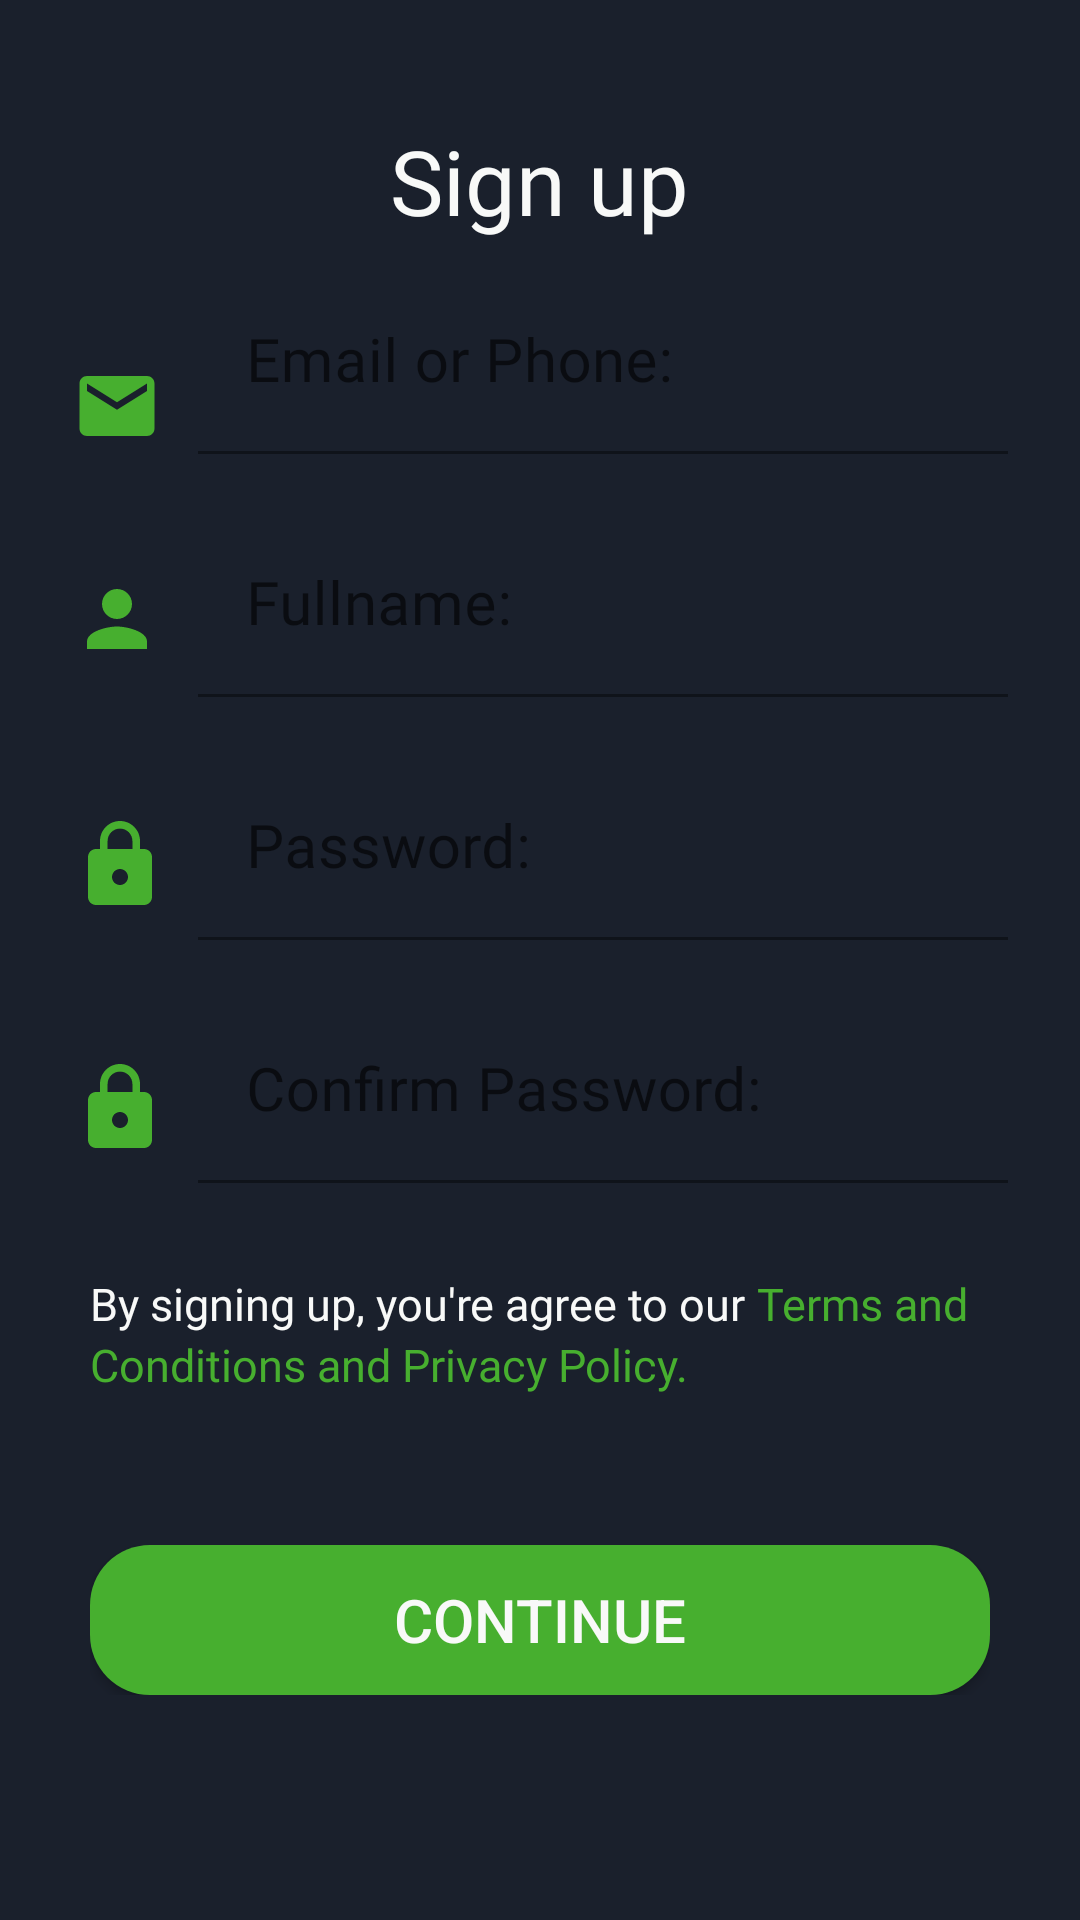

Produce the Android XML layout that renders to this screen, including the resource entries it uses.
<!-- AndroidManifest.xml: application theme Theme.POS -->
<!-- res/layout/activity_register.xml -->
<?xml version="1.0" encoding="utf-8"?>
<LinearLayout xmlns:android="http://schemas.android.com/apk/res/android"
    xmlns:app="http://schemas.android.com/apk/res-auto"
    xmlns:tools="http://schemas.android.com/tools"
    android:layout_width="match_parent"
    android:layout_height="match_parent"
    android:orientation="vertical"
    android:background="@color/dark"
    android:gravity="center"
    tools:context=".register">

    <LinearLayout
        android:layout_width="match_parent"
        android:layout_height="wrap_content"
        android:orientation="vertical">

        <TextView
            android:layout_width="wrap_content"
            android:layout_height="wrap_content"
            android:layout_gravity="center"
            android:layout_marginTop="40dp"
            android:fontFamily="@font/cocogothicregular"
            android:text="Sign up"
            android:textColor="@color/white0"
            android:textSize="30sp" />

        <GridLayout
            android:layout_width="wrap_content"
            android:layout_height="wrap_content"
            android:layout_gravity="center"
            android:layout_marginTop="10dp"
            android:columnCount="20"
            android:rowCount="20">

            <ImageView
                android:id="@+id/imageView2"
                android:layout_width="wrap_content"
                android:layout_height="wrap_content"
                android:layout_row="0"
                android:layout_column="0"
                android:layout_marginTop="30dp"
                app:srcCompat="@drawable/ic_baseline_mail" />


            <com.google.android.material.textfield.TextInputLayout
                android:layout_width="270dp"
                android:layout_height="wrap_content"
                android:layout_row="0"
                android:layout_column="1"
                android:layout_marginLeft="10dp">

                <EditText
                    android:id="@+id/emailone"
                    android:layout_width="270dp"
                    android:layout_height="match_parent"
                    android:background="@color/dark"
                    android:fontFamily="@font/cocogothicregular"
                    android:hint="Email or Phone:"
                    android:textColor="@color/white0"
                    android:textColorHint="@color/lightgray"
                    android:textSize="20sp"
                    tools:ignore="TouchTargetSizeCheck" />
            </com.google.android.material.textfield.TextInputLayout>

            <ImageView

                android:layout_width="wrap_content"
                android:layout_height="wrap_content"
                android:layout_row="1"
                android:layout_column="0"
                android:paddingTop="40dp"
                app:srcCompat="@drawable/ic_sharp_person_24" />


            <com.google.android.material.textfield.TextInputLayout
                android:layout_width="270dp"
                android:layout_height="wrap_content"
                android:layout_row="1"
                android:layout_column="1"
                android:layout_marginLeft="10dp"
                android:paddingTop="20dp">

                <EditText
                    android:id="@+id/fullname"
                    android:layout_width="270dp"
                    android:layout_height="match_parent"
                    android:background="@color/dark"
                    android:fontFamily="@font/cocogothicregular"
                    android:hint="Fullname:"
                    android:textColor="@color/white0"
                    android:textColorHint="@color/lightgray"
                    android:textSize="20sp"
                    tools:ignore="TouchTargetSizeCheck" />
            </com.google.android.material.textfield.TextInputLayout>

            <ImageView

                android:layout_width="wrap_content"
                android:layout_height="wrap_content"
                android:layout_row="2"
                android:layout_column="0"
                android:paddingTop="40dp"
                app:srcCompat="@drawable/ic_baseline_lock_24" />


            <com.google.android.material.textfield.TextInputLayout
                android:layout_width="270dp"
                android:layout_height="wrap_content"
                android:layout_row="2"
                android:layout_column="1"
                android:layout_marginLeft="10dp"
                android:paddingTop="20dp">

                <EditText
                    android:id="@+id/passwords"
                    android:layout_width="270dp"
                    android:layout_height="match_parent"
                    android:layout_gravity="end"
                    android:background="@color/dark"
                    android:fontFamily="@font/asul"
                    android:hint="Password:"
                    android:textColor="@color/white0"
                    android:textColorHint="@color/lightgray"
                    android:textSize="20sp"
                    tools:ignore="TouchTargetSizeCheck" />
            </com.google.android.material.textfield.TextInputLayout>


            <ImageView

                android:layout_width="wrap_content"
                android:layout_height="wrap_content"
                android:layout_row="3"
                android:layout_column="0"
                android:paddingTop="40dp"
                app:srcCompat="@drawable/ic_baseline_lock_24" />



            <com.google.android.material.textfield.TextInputLayout
                android:layout_width="270dp"
                android:layout_height="wrap_content"
                android:layout_row="3"
                android:layout_column="1"
                android:layout_marginLeft="10dp"
                android:paddingTop="20dp">

                <EditText
                    android:id="@+id/confrimpassword"
                    android:layout_width="270dp"
                    android:layout_height="match_parent"
                    android:layout_gravity="end"
                    android:background="@color/dark"
                    android:fontFamily="@font/asul"
                    android:hint="Confirm Password:"
                    android:textColor="@color/white0"
                    android:textColorHint="@color/lightgray"
                    android:textSize="20sp"
                    tools:ignore="TouchTargetSizeCheck" />
            </com.google.android.material.textfield.TextInputLayout>

        </GridLayout>


    </LinearLayout>


    <LinearLayout
        android:layout_width="match_parent"
        android:layout_height="wrap_content"
        android:orientation="horizontal"
        android:layout_marginTop="30dp">
        <TextView
            android:layout_width="wrap_content"
            android:layout_height="wrap_content"
            android:layout_marginLeft="30dp"
            android:fontFamily="@font/cocogothicregular"
            android:text="By signing up, you're agree to our"
            android:textColor="@color/white0"
            android:textSize="15sp" />

        <TextView
            android:layout_width="wrap_content"
            android:layout_height="wrap_content"
            android:fontFamily="@font/cocogothicregular"
            android:text=" Terms and"
            android:textColor="@color/limegreen"
            android:textSize="15sp" />
    </LinearLayout>

    <LinearLayout
        android:layout_width="match_parent"
        android:layout_height="wrap_content"
        android:orientation="horizontal">
        <TextView
            android:layout_width="wrap_content"
            android:layout_height="wrap_content"
            android:layout_marginLeft="30dp"
            android:fontFamily="@font/cocogothicregular"
            android:text="Conditions and Privacy Policy."
            android:textColor="@color/limegreen"
            android:textSize="15sp" />


    </LinearLayout>


    <LinearLayout
        android:layout_width="wrap_content"
        android:layout_height="wrap_content"
        android:orientation="vertical"
        android:layout_marginTop="50dp">

        <Button
            android:id="@+id/signin"
            android:layout_width="300dp"
            android:layout_height="50dp"
            android:layout_row="2"
            android:layout_column="0"
            android:background="@drawable/rounded_button"
            android:text="CONTINUE"
            android:textColor="@color/white0"
            android:textSize="20sp"
            />



    </LinearLayout>

    <LinearLayout
        android:layout_width="wrap_content"
        android:layout_height="match_parent"
        android:orientation="vertical">

        <GridLayout
            android:layout_width="wrap_content"
            android:layout_height="wrap_content"
            android:layout_gravity="center"
            android:layout_marginTop="100dp"
            android:columnCount="2"
            android:rowCount="2">

            <TextView
                android:layout_width="wrap_content"
                android:layout_height="wrap_content"
                android:layout_row="0"
                android:layout_column="0"
                android:layout_gravity="right"
                android:fontFamily="@font/cocogothicregular"
                android:gravity="right"
                android:text="Already have an account?"
                android:textColor="@color/gray"
                android:textSize="18sp"
                />

            <TextView
                android:id="@+id/log_in"
                android:layout_width="wrap_content"
                android:layout_height="wrap_content"
                android:layout_row="0"
                android:layout_column="1"
                android:layout_gravity="right"
                android:fontFamily="@font/cocogothicregular"
                android:gravity="right"
                android:text=" Log In"
                android:textColor="@color/limegreen"
                android:textSize="18sp"
                />


        </GridLayout>

    </LinearLayout>



</LinearLayout>
<!-- resources referenced by this layout -->
<resources>
  <color name="dark">#1A202C</color>
  <color name="gray">#706f71</color>
  <color name="lightgray">#868896</color>
  <color name="limegreen">#47af2f</color>
  <color name="white0">#f8f9f8</color>
  <!-- drawable ic_baseline_lock_24 (drawable) -->
  <vector android:autoMirrored="true" android:height="32dp"
       android:viewportHeight="24"
      android:viewportWidth="24" android:width="32dp" xmlns:android="http://schemas.android.com/apk/res/android">
      <path android:fillColor="@color/limegreen" android:pathData="M18,8h-1L17,6c0,-2.76 -2.24,-5 -5,-5S7,3.24 7,6v2L6,8c-1.1,0 -2,0.9 -2,2v10c0,1.1 0.9,2 2,2h12c1.1,0 2,-0.9 2,-2L20,10c0,-1.1 -0.9,-2 -2,-2zM12,17c-1.1,0 -2,-0.9 -2,-2s0.9,-2 2,-2 2,0.9 2,2 -0.9,2 -2,2zM15.1,8L8.9,8L8.9,6c0,-1.71 1.39,-3.1 3.1,-3.1 1.71,0 3.1,1.39 3.1,3.1v2z"/>
  </vector>
  <!-- drawable ic_baseline_mail (drawable-v24) -->
  <vector xmlns:android="http://schemas.android.com/apk/res/android"
      android:width="30dp"
      android:height="30dp"
      android:viewportWidth="24"
      android:viewportHeight="24"
  
  
      >
    <path
        android:fillColor="@color/limegreen"
        android:pathData="M20,4L4,4c-1.1,0 -1.99,0.9 -1.99,2L2,18c0,1.1 0.9,2 2,2h16c1.1,0 2,-0.9 2,-2L22,6c0,-1.1 -0.9,-2 -2,-2zM20,8l-8,5 -8,-5L4,6l8,5 8,-5v2z"/>
  </vector>
  <!-- drawable ic_sharp_person_24 (drawable-v24) -->
  <vector android:height="30dp"
      android:viewportHeight="24" android:viewportWidth="24"
      android:width="30dp" xmlns:android="http://schemas.android.com/apk/res/android">
      <path android:fillColor="@color/limegreen" android:pathData="M12,12c2.21,0 4,-1.79 4,-4s-1.79,-4 -4,-4 -4,1.79 -4,4 1.79,4 4,4zM12,14c-2.67,0 -8,1.34 -8,4v2h16v-2c0,-2.66 -5.33,-4 -8,-4z"/>
  </vector>
  <!-- drawable rounded_button (drawable-v24) -->
  <?xml version="1.0" encoding="utf-8"?>
  <shape xmlns:android="http://schemas.android.com/apk/res/android">
      <solid android:color="@color/limegreen"/>
      <corners
  
          android:topRightRadius="20dp"
          android:topLeftRadius="20dp"
          android:bottomLeftRadius="20dp"
          android:bottomRightRadius="20dp"
          />
  
  </shape>
  <style name="Theme.POS" parent="Theme.MaterialComponents.DayNight.DarkActionBar">
          
          <item name="colorPrimary">@color/darklimegreen</item>
          <item name="colorPrimaryVariant">@color/darklimegreen</item>
          <item name="colorOnPrimary">@color/white</item>
          
          <item name="colorSecondary">@color/teal_200</item>
          <item name="colorSecondaryVariant">@color/teal_700</item>
          <item name="colorOnSecondary">@color/dark</item>
          
          <item name="android:statusBarColor" tools:targetApi="l">@color/limegreen</item>
          
      </style>
  <color name="darklimegreen">#2A6E1B</color>
  <color name="white">#FFFFFFFF</color>
  <color name="teal_200">#FF03DAC5</color>
  <color name="teal_700">#FF018786</color>
</resources>
